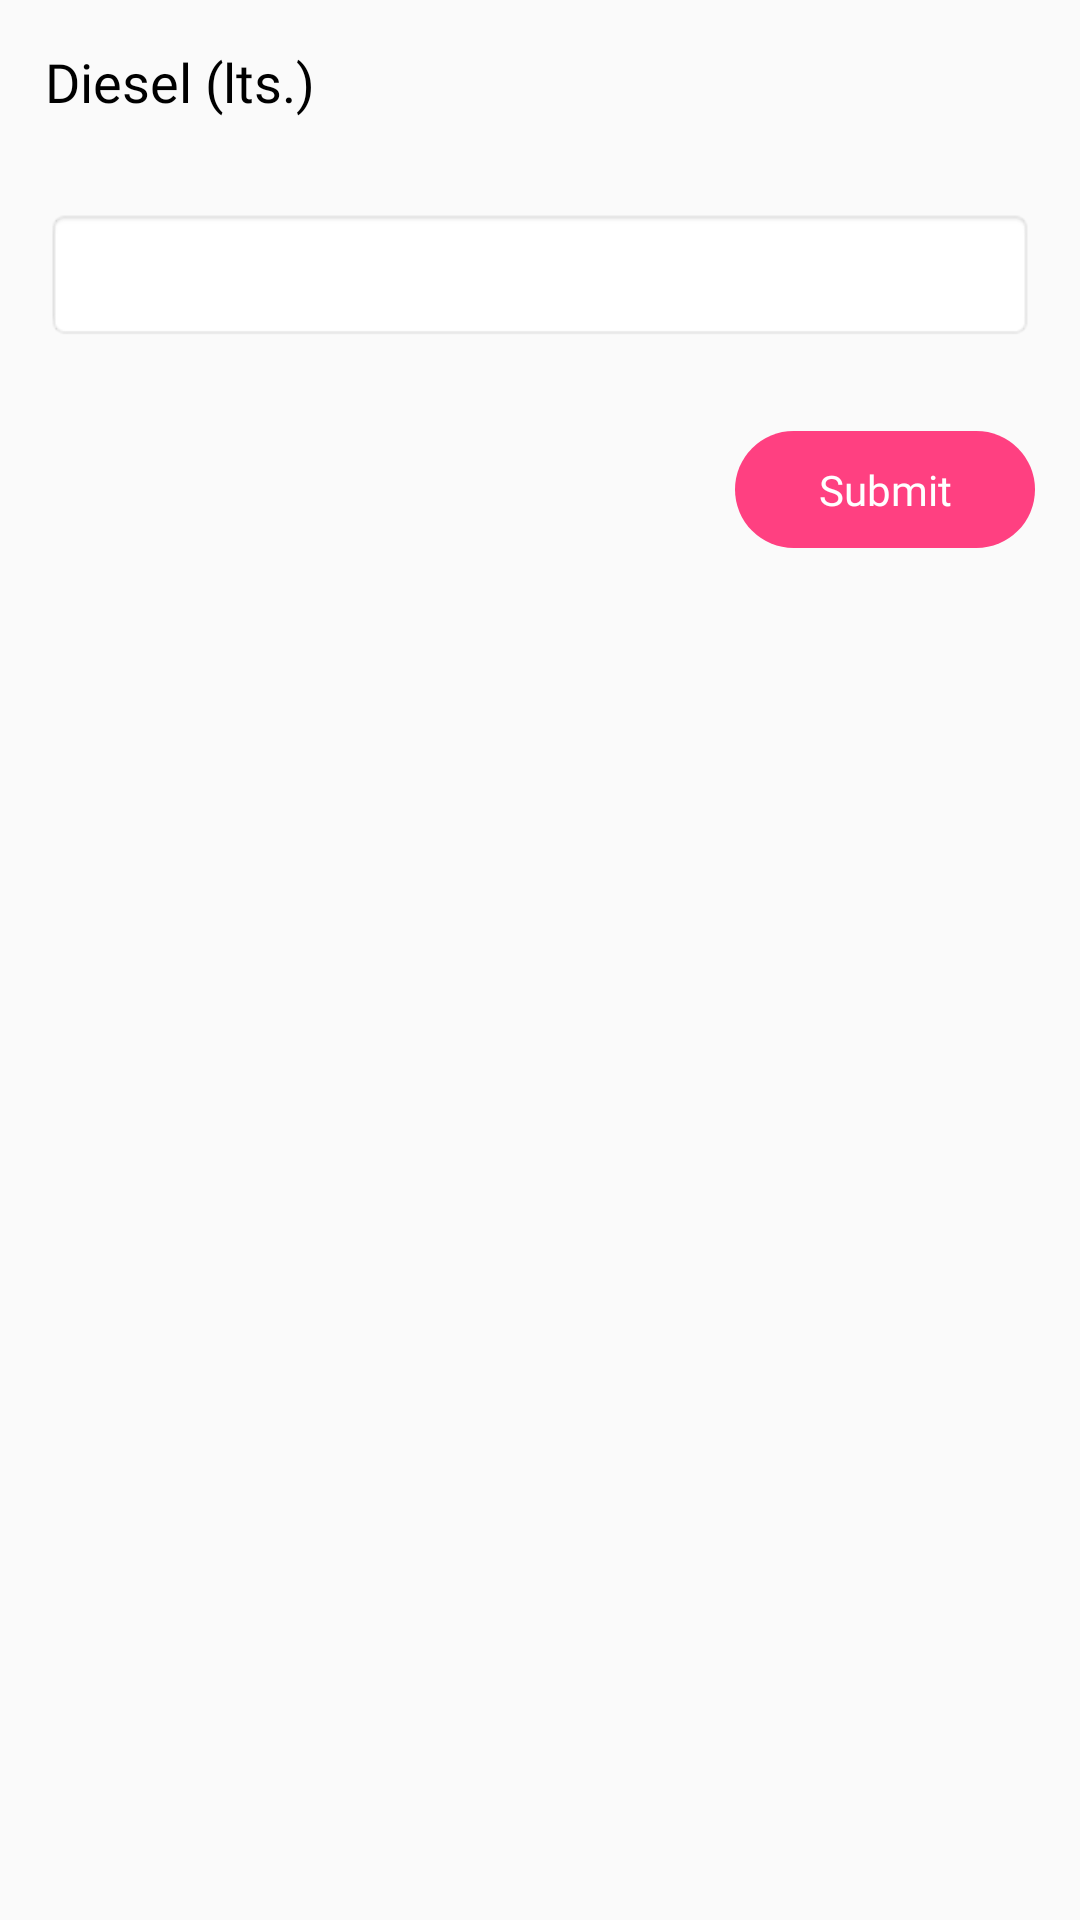

Layout XML and referenced resources for this Android screen:
<!-- AndroidManifest.xml: application theme AppTheme -->
<!-- res/layout/update_diesel_dialog.xml -->
<?xml version="1.0" encoding="utf-8"?>
<LinearLayout xmlns:android="http://schemas.android.com/apk/res/android"
    android:layout_width="match_parent"
    android:layout_height="match_parent"
    android:orientation="vertical">

    <TextView
        android:layout_width="match_parent"
        android:layout_height="wrap_content"
        android:layout_margin="15dp"
        android:fontFamily="@font/open_sans_semi_bold"
        android:text="Diesel (lts.)"
        android:textColor="@color/colorBlack"
        android:textSize="18sp" />

    <EditText
        android:id="@+id/edDieselDialog"
        android:layout_width="match_parent"
        android:layout_height="wrap_content"
        android:layout_margin="15dp"
        android:background="@android:drawable/editbox_background_normal"
        android:fontFamily="@font/open_sans_regular"
        android:inputType="numberDecimal"
        android:maxLines="1"
        android:padding="10dp"
        android:singleLine="true" />

    <TextView
        android:id="@+id/tvDieselDialog_Submit"
        android:layout_width="100dp"
        android:layout_height="wrap_content"
        android:layout_gravity="end"
        android:layout_margin="15dp"
        android:background="@drawable/rounded_corner_layout"
        android:fontFamily="@font/open_sans_semi_bold"
        android:gravity="center"
        android:padding="10dp"
        android:text="Submit"
        android:textColor="@color/colorWhite" />


</LinearLayout>
<!-- resources referenced by this layout -->
<resources>
  <color name="colorBlack">#000000</color>
  <color name="colorWhite">#ffffff</color>
  <!-- drawable rounded_corner_layout (drawable) -->
  <?xml version="1.0" encoding="utf-8"?>
  <shape xmlns:android="http://schemas.android.com/apk/res/android"
      android:shape="rectangle">
  
      <solid android:color="@color/colorAccent"></solid>
  
  
      <corners android:radius="1000dp"></corners>
  
  </shape>
  <style name="AppTheme" parent="Theme.AppCompat.Light.DarkActionBar">
          
          <item name="colorPrimary">@color/colorPrimary</item>
          <item name="colorPrimaryDark">@color/colorPrimaryDark</item>
          <item name="colorAccent">@color/colorAccent</item>
      </style>
  <color name="colorAccent">#FF4081</color>
  <color name="colorPrimary">#4C206F</color>
  <color name="colorPrimaryDark">#421863</color>
</resources>
